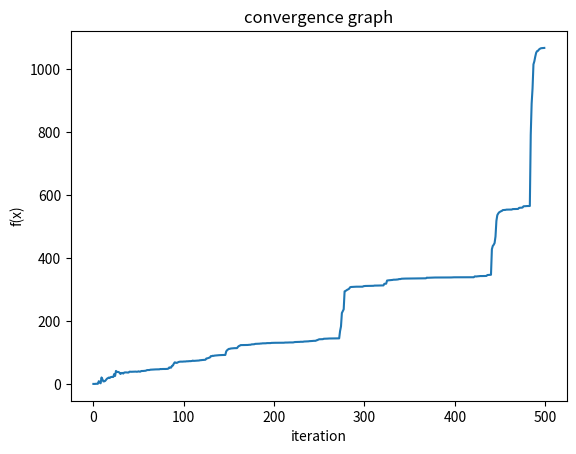

Write Python code to recreate this figure.
import numpy as np
import random as rand
import matplotlib.pyplot as plt
import math
from datetime import datetime
'''
    @Class Real-Coded Genetic Algorithm for minimizing an objective function
    @return - Minima of the function
'''   
class RCGA:
    def __init__(self, n_pop=100, max_gen=100, selection_method="TS", tournament_size=2, p_c=0.9, p_m=0.01, crossOver_method="2x", mutation_method ="MPT", initial_guess=0, UB=1, LB=-1, fitness_scaling = 0, display=True):
        self.n_pop = n_pop
        self.gen = 0
        self.max_gen = max_gen
        self.selection_method = selection_method
        self.tournament_size = tournament_size
        self.num_select = n_pop
        self.n_digits = initial_guess
        self.crossOver_method = crossOver_method
        self.mutation_method = mutation_method
        self.fitness_gen = []
        self.gen = 1
        self.p_c = p_c
        self.p_m = p_m
        self.fit_elite = 0
        self.elite = 0
        self.error_elite = 0
        self.fitness_function = 0
        self.gbest_param = 0
        self.param_iter = []
        self.min_value = 0
        self.UB = UB
        self.LB = LB
        self.fitness_scaling = fitness_scaling
        self.display=display
        self.max_fit = 0

    '''
    This method is where the search is carried out by calling the RCGA methods
    @param - Function to be minimized
    @return - Minima of the function
    '''                                                                           
    def search(self, fun):

        A_fit = [0]*self.n_pop
        self.n_digits = fun.getDimension()
        A_pop = RCGA.InitializePop(self)
        
        while self.gen <= self.max_gen:
                        
            for i in range(0, self.n_pop):
                f_val = RCGA.predict(self, A_pop[:,i], fun)
                A_fit[i] = RCGA.evaluateFitness(self, f_val, A_pop[:,i])
                RCGA.elitism(self, A_fit, A_pop)

            A_fit_s = RCGA.scaleFitness(self, A_fit)  
            selected = RCGA.selection(self, A_fit_s)
            A_pop = RCGA.setPop(self, A_pop, selected)
            A_pop = RCGA.crossOver(self, A_pop, A_fit)
            
            
            self.fitness_gen.append(max(A_fit))
            self.param_iter.append(self.gbest_param)
            self.max_fit = max(A_fit)

            RCGA.displayFvalue(self, fun)
            RCGA.setMutationProbability(self)

            self.gen += 1

        
        self.min_value = fun.eval(self.gbest_param)

    def displayFvalue(self, fun):
        if self.display:
            print("Function value:", fun.eval(self.gbest_param), "Maximum fitness:", self.max_fit )

    '''
    The population is initialized in this method
    @return - numpy array of size N x n_pop
    ''' 
    def InitializePop(self):
        
        A = zeros(self.n_digits, self.n_pop)
        a = self.LB
        b = self.UB
        
        for i in range(0,self.n_digits):
            for j in range(0,self.n_pop):
                A[i][j] = (b - a) * rand.random() + a          
            
        return np.array(A)

    '''
    Generic interface for selection
    The selection is implemented either as RouletteWheel or TournamentSelection
    @return - List of indices of the selected chromosomes in the population
    ''' 
    def selection(self, A_fit):

        if self.selection_method == "TS":
            return RCGA.tournamentSelection(self, A_fit)
        elif self.selection_method == "RW":
            return RCGA.rouletteWheelSelection(self, A_fit)
    '''
    This method implements the Tournament Selection
    @return - List of indices of the selected chromosomes in the population
    ''' 
    def tournamentSelection(self, A_fit):
        
        selected = []
        
        while len(selected) < self.n_pop:

            p = np.random.permutation(self.n_pop)

            for i in range(0, self.n_pop - self.tournament_size, self.tournament_size):
                
                group = A_fit[p[i:(i+self.tournament_size)]]
                best = np.argmax(group)     
                selected.append(p[best + i])
                
        return selected[0:self.n_pop]

    '''
    This method implements the RouletteWheelSelection (Placeholder)
    @return - List of indices of the selected chromosomes in the population
    ''' 
    def rouletteWheelSelection(self, A_fit):
        print("Nothing here yet.")
        return 0

    '''
    This method sets the selected population
    @return - Selected individuals in the population
    ''' 
    def setPop(self, A_pop, selected):
        return A_pop[:,selected]

    '''
    Evaluates the fitness based on the function value
    @return - Fitness of an individual
    ''' 
    def evaluateFitness(self, yhat, X):

        return 1 / (yhat + self.fitness_scaling) 

    '''
    Interface for CrossOver. Implements the Arithmetic CrossOver
    @return - Reproduced population
    ''' 
    def crossOver(self, A_pop, A_fit):
        
        a = -0.25
        b = 1.25

        for i in range(0, self.n_pop - 1):

            parent_1 = A_pop[:,i]
            parent_1_temp = deepCopy(parent_1)
            parent_2 = A_pop[:,i+1]
            
            if self.crossOver_method == "2x":
                r1 = rand.randint(0, self.n_digits)
                r2 = rand.randint(0, self.n_digits)
            elif self.crossOver_method == "1x":
                r1 = rand.randint(0, self.n_digits)
                r2 = self.n_digits

            alfa = (b - a)*rand.random() + a
            if rand.random() < self.p_c:
                
                for j in range(0, self.n_digits):
                    parent_1[j] = alfa*parent_2[j] + (1 - alfa)*parent_1[j]
                    parent_2[j] = alfa*parent_1_temp[j] + (1 - alfa)*parent_2[j]
            
            if rand.random() < self.p_m:
                
                parent_1 = RCGA.mutation(self, parent_1, A_pop)

            if rand.random() < self.p_m:
                
                parent_2 = RCGA.mutation(self, parent_2, A_pop)
            
            A_pop[:,i] = parent_1
            A_pop[:,i+1] = parent_2

        return A_pop
    
    '''
    Interface for mutation. Implements either the DE mutation scheme or Mäkinen-Periaux-Toivonen mutation.
    @return - Mutated individual
    ''' 
    def mutation(self, parent_1, A_pop):

        if self.mutation_method == "DE":
            return RCGA.DE_mutation(self,parent_1, A_pop)
        elif self.mutation_method == "MPT":
            return RCGA.MPT_mutation(self, parent_1, A_pop)
    
    '''
    Implements the Mäkinen-Periaux-Toivonen mutation.
    @return - Mutated individual
    '''
    def MPT_mutation(self, parent_1, A_pop):
            
            l = self.LB
            u = self.UB
            p = 2

            t_m = []
            t_mat = (parent_1 - l) / (u - l)
            r = rand.random()

            for t in t_mat:
                if  r < t:
                    t_m.append(t - t * ((t-r) / t)**p)
                elif r == t:
                    t_m.append(t)
                elif r > t:
                    t_m.append(t + (1- t) * ((t-r) / (1 - t))**p)

            t_m = np.array(t_m)
            return ( 1 - t_m ) * l + t_m * u

    '''
    Implements the DE mutation scheme.
    @return - Mutated individual
    '''
    def DE_mutation(self, parent_1, A_pop):

        x_s = A_pop[:, rand.randint(0, self.n_pop - 1)]
        x_t = A_pop[:, rand.randint(0, self.n_pop - 1)]
        x_l = A_pop[:, rand.randint(0, self.n_pop - 1)]

        mu = 0.5
        sigma = 0.5
        F = np.random.normal(mu, sigma)

        return x_s + F * (x_t - x_l) + F * (self.gbest_param - x_s)

    '''
    Set mutation probability according to the generation and number of digits
    '''
    def setMutationProbability(self):
        self.p_m = 1/(2 + (self.n_digits - 2) / (self.max_gen - 1)*self.gen)

    '''
    Select the most fit chrosome and update the attribute gbest_param.
    '''
    def elitism(self, A_fit, A_pop):
        
        if max(A_fit) > self.fit_elite:
            A_fit_argmax = np.argmax(A_fit)
            self.gbest_param = A_pop[:,A_fit_argmax] 
            self.fit_elite = max(A_fit)

    '''
    Scale fitness to classical probability
    @return Scaled fitness of the population
    '''
    def scaleFitness(self, A_fit):
        A_fit = A_fit / sum(A_fit)
        return A_fit

    '''
    Evaluate the objective function value
    @param X - Vector of parameters, f = function object
    @return Function value with parameters X
    '''
    def predict(self, X, f):
        
        return f.eval(X)

'''
Create a vector of zeros (n x k)
@return list of zeros
'''
def zeros(n, k=1):
    if k > 1:   
        return [[0 for i in range(k)] for j in range(n)]
    else:
        return [0]*n

'''
Make a deep copy of list
@return Deep copy of x
'''
def deepCopy(x):
    y = np.copy(x)
    return y


'''
Example of how to use the solver
Currently uses the Rastrigin function for testing purposes
'''
class testFunction:

    def __init__(self, name="Rastrigin", N=20):
        self.N = N
        self.name = name


    def eval(self, X):

        if self.name == "Rastrigin":
            
            f_sum = 0
            for i in range(0, self.N):
                f_sum = f_sum + ( X[i]**2 - 10*math.cos(2*3.1459*X[i]) )
            return 10*self.N + f_sum

        else:
            print("Test function not found.")
      

    def getDimension(self):
        return self.N
    
    def setDimension(self, dim):
        self.N = dim


def main():

    ### Initialize the solver###
    ### RCGA = Real-Coded Genetic Algorithm
    ###Create a test function object###
    f = testFunction("Rastrigin", N=20) 
    
    solver = RCGA(n_pop=200, max_gen = 500, p_c=0.90, p_m=0.1, tournament_size=10, crossOver_method="2x", mutation_method="MPT", UB=5.12, LB=-5.12, fitness_scaling = 0, display=False) 
    
    ###Get current time###
    t0 = datetime.now()
    ###Search the minima###
    solver.search(f)
    t = datetime.now()

    ###Display results###
    print("\n\nX = ", solver.gbest_param)
    print("\n\nf(X):", solver.min_value, "\n")
    print("Execution time:", round((t-t0).total_seconds(),2), "seconds for {} parameters.\n\n".format(len(solver.gbest_param)))

    
    ###Plot results####
    p = plt.plot(solver.fitness_gen)
    plt.ylabel('f(x)')
    plt.xlabel('iteration')
    plt.title('convergence graph')
    plt.show()

if __name__ == "__main__":
    main()